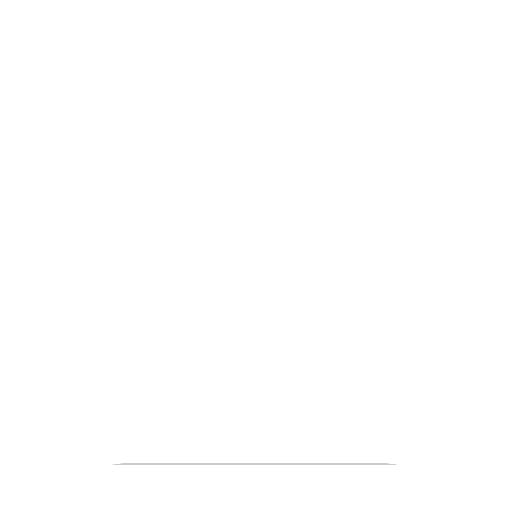
t = 0.00 s
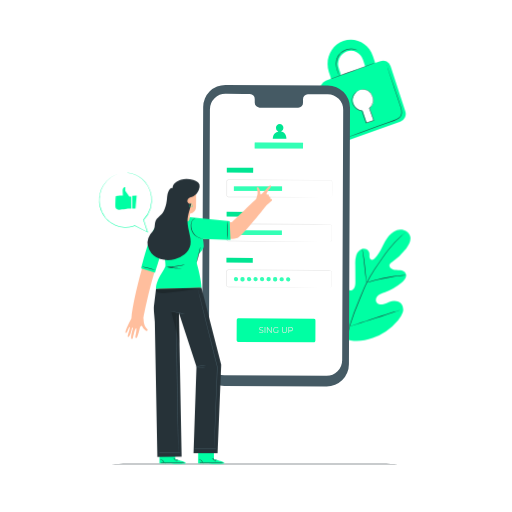
t = 1.00 s
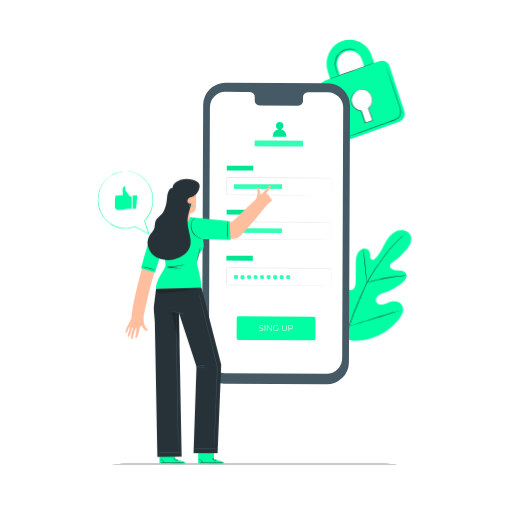
t = 1.30 s
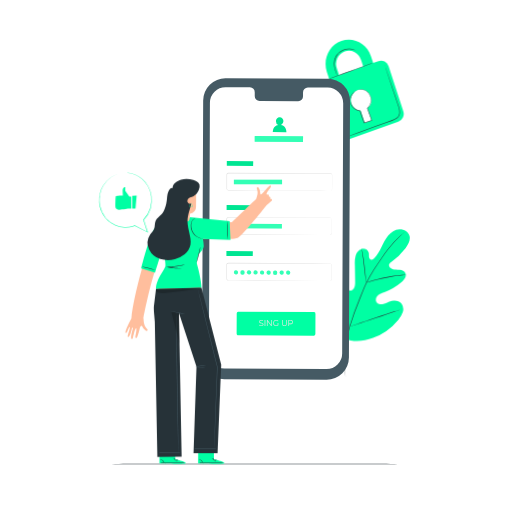
t = 1.98 s
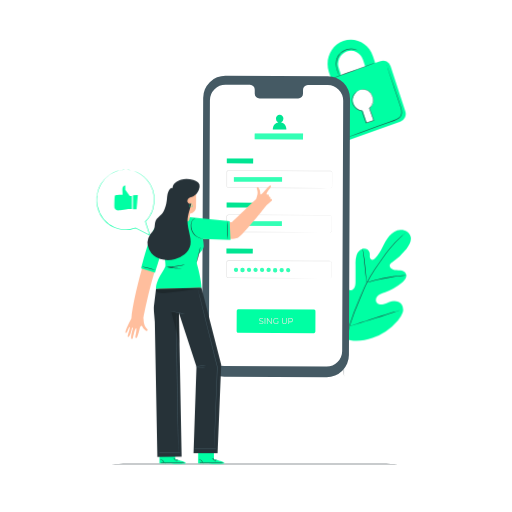
t = 2.65 s
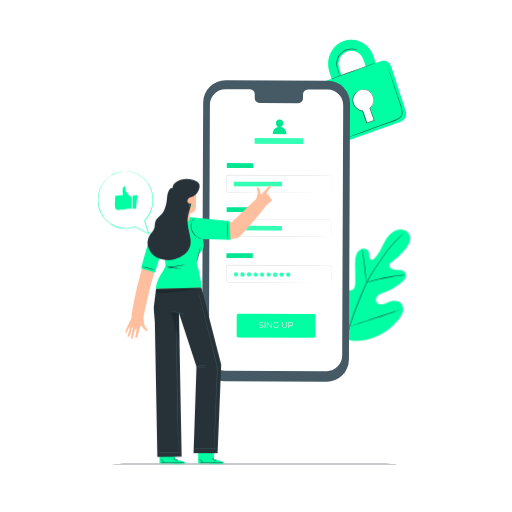
t = 3.33 s

The animated SVG that drew these frames (rendered in a browser with its animation timeline set to each time). Animation: 8 CSS @keyframes rules; one cycle of 4.00 s, repeats indefinitely.

<svg class="animated" id="freepik_stories-mobile-login" xmlns="http://www.w3.org/2000/svg" viewBox="0 0 500 500" version="1.1" xmlns:xlink="http://www.w3.org/1999/xlink" xmlns:svgjs="http://svgjs.com/svgjs"><style>svg#freepik_stories-mobile-login:not(.animated) .animable {opacity: 0;}svg#freepik_stories-mobile-login.animated #freepik--Plant--inject-41 {animation: 1s 1 forwards cubic-bezier(.36,-0.01,.5,1.38) slideUp,1.5s Infinite  linear wind;animation-delay: 0s,1s;}svg#freepik_stories-mobile-login.animated #freepik--Padlock--inject-41 {animation: 1s 1 forwards linear slideDown,3s Infinite  linear shake;animation-delay: 0s,1s;}svg#freepik_stories-mobile-login.animated #freepik--Device--inject-41 {animation: 1.0s 1 forwards ease-in fadeIn,3s Infinite  linear floating;animation-delay: 0s,1s;}svg#freepik_stories-mobile-login.animated #freepik--speech-bubble--inject-41 {animation: 1s 1 forwards cubic-bezier(.36,-0.01,.5,1.38) slideLeft,1.5s Infinite  linear heartbeat;animation-delay: 0s,1s;}svg#freepik_stories-mobile-login.animated #freepik--Character--inject-41 {animation: 1s 1 forwards cubic-bezier(.36,-0.01,.5,1.38) fadeIn;animation-delay: 0s;}            @keyframes slideUp {                0% {                    opacity: 0;                    transform: translateY(30px);                }                100% {                    opacity: 1;                    transform: inherit;                }            }                    @keyframes wind {                0% {                    transform: rotate( 0deg );                }                25% {                    transform: rotate( 1deg );                }                75% {                    transform: rotate( -1deg );                }            }                    @keyframes slideDown {                0% {                    opacity: 0;                    transform: translateY(-30px);                }                100% {                    opacity: 1;                    transform: translateY(0);                }            }                    @keyframes shake {                10%, 90% {                    transform: translate3d(-1px, 0, 0);                  }                  20%, 80% {                    transform: translate3d(2px, 0, 0);                  }                  30%, 50%, 70% {                    transform: translate3d(-4px, 0, 0);                  }                  40%, 60% {                    transform: translate3d(4px, 0, 0);                  }            }                    @keyframes fadeIn {                0% {                    opacity: 0;                }                100% {                    opacity: 1;                }            }                    @keyframes floating {                0% {                    opacity: 1;                    transform: translateY(0px);                }                50% {                    transform: translateY(-10px);                }                100% {                    opacity: 1;                    transform: translateY(0px);                }            }                    @keyframes slideLeft {                0% {                    opacity: 0;                    transform: translateX(-30px);                }                100% {                    opacity: 1;                    transform: translateX(0);                }            }                    @keyframes heartbeat {                0% {                    transform: scale(1);                }                10% {                    transform: scale(1.1);                }                30% {                    transform: scale(1);                }                40% {                    transform: scale(1);                }                50% {                    transform: scale(1.1);                }                60% {                    transform: scale(1);                }                100% {                    transform: scale(1);                }            }        </style><g id="freepik--Floor--inject-41" class="animable" style="transform-origin: 248.755px 453.13px;"><path d="M403.84,453.13c0,.14-69.44.26-155.07.26s-155.1-.12-155.1-.26,69.43-.26,155.1-.26S403.84,453,403.84,453.13Z" style="fill: rgb(38, 50, 56); transform-origin: 248.755px 453.13px;" id="ely8xcf7elzu" class="animable"></path></g><g id="freepik--Plant--inject-41" class="animable" style="transform-origin: 359.318px 295.667px;"><path d="M336.18,330.71c-15.45-10.79-18.95-30.82-18.34-48.83.1-3-.23-6.18,1.2-8.81s4.77-4.44,7.46-3.18c2.23,1.05,3.2,3.65,4.45,5.8a17.56,17.56,0,0,0,7.05,6.73c1.91,1,4.28,1.6,6.17.56,2.6-1.43,2.9-5,2.88-8q0-8.37-.1-16.72a27.83,27.83,0,0,1,.9-8.88c.93-2.84,3-5.47,5.83-6.27s6.36.85,7,3.77a28.8,28.8,0,0,1,.09,3.72c.08,1.25.66,2.62,1.83,3s2.39-.49,3.29-1.37c3.08-3,5.18-6.91,7.13-10.77s3.86-7.83,6.66-11.12,6.67-5.9,11-6.15,8.84,2.41,9.92,6.61-1.37,8.49-4,11.9a66.87,66.87,0,0,1-13.89,13.25,5.44,5.44,0,0,0-2.33,2.49c-.65,2,1.24,4,3.21,4.63,2.23.74,4.65.51,7,.79s4.85,1.3,5.74,3.5c1.22,3.06-1.34,6.26-3.85,8.36a57.38,57.38,0,0,1-16.92,9.77c-2.2.8-4.51,1.51-6.29,3.05s-2.84,4.23-1.77,6.34,3.82,2.78,6.13,2.35,4.36-1.67,6.56-2.5c4.11-1.55,9.41-1.27,12,2.28a9.46,9.46,0,0,1,1,8.37,21.83,21.83,0,0,1-4.53,7.39A57.63,57.63,0,0,1,364,330c-9.53,3.3-18.36,4.2-27.83.73" style="fill: rgb(0, 255, 163); transform-origin: 359.318px 278.557px;" id="el2cl5shhobz" class="animable"></path><path d="M396.2,226.66s-.09.1-.29.28l-.89.79c-.78.7-1.93,1.72-3.38,3.07a111.61,111.61,0,0,0-11.42,12.33c-2.23,2.77-4.54,5.91-7,9.32s-5,7.09-7.52,11a135.66,135.66,0,0,0-7.37,12.78c-1.16,2.29-2.18,4.68-3.23,7.12L352,290.8a274.85,274.85,0,0,0-10.66,28.77,134,134,0,0,0-5,24.53,97.54,97.54,0,0,0-.28,16.89c.16,2,.31,3.53.45,4.57.06.5.1.9.14,1.19l0,.41a2.09,2.09,0,0,1-.09-.4c-.05-.29-.11-.68-.19-1.18-.18-1-.37-2.58-.55-4.58a92.93,92.93,0,0,1,.1-16.94,131.81,131.81,0,0,1,4.89-24.64,268.42,268.42,0,0,1,10.63-28.84l3.18-7.42c1.05-2.43,2.08-4.84,3.25-7.14a133.92,133.92,0,0,1,7.43-12.81c2.56-4,5.14-7.62,7.57-11s4.78-6.54,7-9.3a106.31,106.31,0,0,1,11.57-12.24c1.48-1.33,2.66-2.33,3.46-3l.93-.75A2.18,2.18,0,0,1,396.2,226.66Z" style="fill: rgb(38, 50, 56); transform-origin: 365.841px 296.91px;" id="elqqh05932o7a" class="animable"></path><path d="M358,276a6.19,6.19,0,0,1-.29-1.27c-.16-.83-.34-2-.55-3.52-.43-3-.87-7.11-1.34-11.66s-1-8.67-1.44-11.64c-.23-1.48-.43-2.67-.57-3.5a5.4,5.4,0,0,1-.17-1.3,5.53,5.53,0,0,1,.37,1.25c.22.82.47,2,.75,3.49.57,3,1.13,7.08,1.6,11.64s.87,8.56,1.18,11.67c.15,1.4.28,2.59.38,3.54A5.54,5.54,0,0,1,358,276Z" style="fill: rgb(38, 50, 56); transform-origin: 355.824px 259.555px;" id="elrtxafbkledk" class="animable"></path><path d="M396.48,268.82A8,8,0,0,1,395,269c-1,.09-2.42.21-4.18.41-3.52.38-8.36,1.08-13.67,2.08s-10.08,2.13-13.51,3c-1.71.44-3.09.84-4,1.11a7.3,7.3,0,0,1-1.5.36,8.71,8.71,0,0,1,1.44-.57c.94-.33,2.3-.79,4-1.28,3.41-1,8.18-2.19,13.51-3.21A136.16,136.16,0,0,1,390.74,269c1.77-.15,3.2-.21,4.2-.23A7.69,7.69,0,0,1,396.48,268.82Z" style="fill: rgb(38, 50, 56); transform-origin: 377.31px 272.356px;" id="elrdyvka0l4p" class="animable"></path><path d="M341.3,318.72a2.08,2.08,0,0,1-.26-.47l-.66-1.39c-.57-1.21-1.34-3-2.26-5.19-1.86-4.4-4.23-10.56-6.75-17.4s-4.84-13-6.6-17.45c-.86-2.16-1.57-3.93-2.1-5.25l-.56-1.43a1.93,1.93,0,0,1-.16-.52,2.08,2.08,0,0,1,.26.47l.66,1.39c.56,1.21,1.34,3,2.26,5.19,1.86,4.4,4.23,10.56,6.75,17.4s4.84,13,6.6,17.45c.86,2.16,1.57,3.93,2.09,5.25.23.57.42,1,.57,1.43A1.93,1.93,0,0,1,341.3,318.72Z" style="fill: rgb(38, 50, 56); transform-origin: 331.625px 294.17px;" id="elk9hy1omqdpf" class="animable"></path><path d="M392.38,302.25a2.12,2.12,0,0,1-.51.21l-1.48.5-5.47,1.77c-4.62,1.5-11,3.64-18,6s-13.41,4.46-18.06,5.86c-2.32.71-4.21,1.25-5.52,1.61l-1.51.39a2.59,2.59,0,0,1-.54.11,2.12,2.12,0,0,1,.51-.21l1.48-.5,5.47-1.77c4.62-1.5,11-3.64,18-6s13.4-4.46,18.05-5.86c2.33-.71,4.21-1.25,5.53-1.61l1.51-.39A2.59,2.59,0,0,1,392.38,302.25Z" style="fill: rgb(38, 50, 56); transform-origin: 366.835px 310.475px;" id="elrbcjp9dkx4" class="animable"></path></g><g id="freepik--Padlock--inject-41" class="animable" style="transform-origin: 354.572px 88.5349px;"><path d="M371.54,59.68l-5.15,1.84-2.21-6.73c-4.06-12.41-17-19-28.89-14.81s-18.22,17.8-14.16,30.21l2.21,6.73-5.17,1.85a8.22,8.22,0,0,0-4.82,10.28l14.33,43.79a7.73,7.73,0,0,0,9.86,5.11l53.37-19.09a8.26,8.26,0,0,0,4.87-10.38L381.44,64.69A7.71,7.71,0,0,0,371.54,59.68Zm-40.68,7a13.19,13.19,0,0,1,7.76-16.55,12.36,12.36,0,0,1,15.83,8.11l2.2,6.73-23.59,8.44Zm30,38.86,3.66,11.18a.91.91,0,0,1-.57,1.12l-5.13,1.83a.82.82,0,0,1-1-.54L354.13,108a10,10,0,0,1-9-7,10.51,10.51,0,0,1,6.19-13.18,9.85,9.85,0,0,1,12.61,6.46A10.68,10.68,0,0,1,360.87,105.57Z" style="fill: rgb(0, 255, 163); transform-origin: 354.572px 88.5349px;" id="el2qs01cqweqo" class="animable"></path><path d="M366.16,61.4c0,.14-9.55,3.73-21.43,8S323.16,77.1,323.11,77s9.55-3.72,21.44-8S366.11,61.27,366.16,61.4Z" style="fill: rgb(38, 50, 56); transform-origin: 344.635px 69.1993px;" id="elbd8zwvpbwvq" class="animable"></path><path d="M377.5,63.24a1.75,1.75,0,0,1,.11.27c.08.2.17.46.29.78.26.73.62,1.74,1.07,3l3.84,11.18c1.6,4.74,3.51,10.36,5.63,16.6,1,3.13,2.18,6.39,3.28,9.82a15,15,0,0,1,.75,5.49,7.37,7.37,0,0,1-.81,2.77,7.64,7.64,0,0,1-1.89,2.23,18,18,0,0,1-5.08,2.59l-5.15,1.85-9.75,3.49-16.51,5.88-11.15,3.92-3,1-.8.26a.85.85,0,0,1-.27.07s.08,0,.25-.12l.78-.31,3-1.13,11.09-4.08,16.48-6,9.73-3.52,5.15-1.86a17.13,17.13,0,0,0,4.93-2.51,7.11,7.11,0,0,0,1.76-2.07,6.58,6.58,0,0,0,.75-2.57,14.39,14.39,0,0,0-.72-5.29c-1.08-3.4-2.22-6.69-3.25-9.82-2.08-6.25-4-11.89-5.52-16.63s-2.8-8.55-3.68-11.23c-.42-1.31-.74-2.33-1-3.07l-.24-.8A.93.93,0,0,1,377.5,63.24Z" style="fill: rgb(38, 50, 56); transform-origin: 365.274px 98.84px;" id="elta78gxzkzf" class="animable"></path><path d="M349.34,49.45s-.53-.26-1.51-.66a13.32,13.32,0,0,0-4.37-.88A15,15,0,0,0,337,49.13a14.4,14.4,0,0,0-6.11,5.11,13.52,13.52,0,0,0-2.35,7.59,23.39,23.39,0,0,0,1,6.55c.52,1.82,1.06,3.27,1.42,4.28a11.17,11.17,0,0,1,.52,1.58,8.78,8.78,0,0,1-.71-1.51c-.41-1-1-2.42-1.58-4.25a22.74,22.74,0,0,1-1.15-6.65,13.71,13.71,0,0,1,2.4-7.88,14.63,14.63,0,0,1,6.35-5.26,14.88,14.88,0,0,1,6.65-1.14,12.59,12.59,0,0,1,4.43,1.05,8.26,8.26,0,0,1,1.08.6A1.49,1.49,0,0,1,349.34,49.45Z" style="fill: rgb(38, 50, 56); transform-origin: 338.69px 60.8821px;" id="el2hob702pwmw" class="animable"></path><path d="M349.8,88.58a3.45,3.45,0,0,1,.5-.25,9.93,9.93,0,0,1,1.55-.55,11.09,11.09,0,0,1,2.59-.44,8.78,8.78,0,0,1,3.51.53c2.56.9,4.91,3.51,6.07,7a10.08,10.08,0,0,1,0,5.74A13,13,0,0,1,360.8,106l.06-.27c1.33,3.65,2.78,7.61,4.28,11.74l.09.25-.25.09-2.29.76-5,1.67-.25.08-.08-.25c-1.37-4.14-2.87-8-4-11.79l.22.17a10,10,0,0,1-5.36-2.11,12.1,12.1,0,0,1-3.35-4,9.14,9.14,0,0,1-1.06-4.5,10.86,10.86,0,0,1,4.19-8.26,6.36,6.36,0,0,1,1.73-1,19.27,19.27,0,0,0-1.64,1.09A10.63,10.63,0,0,0,345,94.06a9.46,9.46,0,0,0,.31,8.07,11.74,11.74,0,0,0,3.27,3.84,9.52,9.52,0,0,0,5.11,2l.17,0,.05.15c1.1,3.72,2.61,7.61,4,11.77l-.33-.16,5-1.67,2.28-.77-.16.34c-1.49-4.13-2.93-8.1-4.25-11.75l0-.15.12-.12a12.74,12.74,0,0,0,3.16-5.17,9.67,9.67,0,0,0,0-5.49c-1.09-3.36-3.34-5.91-5.78-6.81a8.59,8.59,0,0,0-3.39-.57,11.46,11.46,0,0,0-2.56.35C350.51,88.29,349.81,88.63,349.8,88.58Z" style="fill: rgb(38, 50, 56); transform-origin: 354.519px 103.824px;" id="el7wv7skevlpk" class="animable"></path></g><g id="freepik--Device--inject-41" class="animable" style="transform-origin: 269.58px 230.125px;"><path d="M318.89,377.32,219,376.86A21.77,21.77,0,0,1,197.35,355l1.06-250.41a21.75,21.75,0,0,1,21.86-21.66l99.88.46a21.77,21.77,0,0,1,21.66,21.85l-1.06,250.4A21.77,21.77,0,0,1,318.89,377.32Z" style="fill: rgb(69, 90, 100); transform-origin: 269.58px 230.125px;" id="elriiw27cmmw" class="animable"></path><path d="M320,92,300.64,92a4.81,4.81,0,0,0-4.72,4.9l0,3.51a4.8,4.8,0,0,1-4.72,4.89l-37.74-.17a4.82,4.82,0,0,1-4.69-4.94l0-3.51a4.82,4.82,0,0,0-4.68-4.94l-6.81,0-16.95-.08A15.24,15.24,0,0,0,205,106.75l-1,244.42a15.23,15.23,0,0,0,15.16,15.3l99.68.46a15.24,15.24,0,0,0,15.31-15.17l1-244.42A15.25,15.25,0,0,0,320,92Z" style="fill: rgb(255, 255, 255); transform-origin: 269.575px 229.295px;" id="elc2dc2fms0o6" class="animable"></path><path d="M306.59,334.32,232.47,334c-.77,0-1.39-.84-1.38-1.86l.08-19.39c0-1,.63-1.86,1.4-1.86l74.12.34a1.68,1.68,0,0,1,1.38,1.87L308,332.47C308,333.5,307.36,334.33,306.59,334.32Z" style="fill: rgb(0, 255, 163); transform-origin: 269.587px 322.605px;" id="el7y3vqy5savq" class="animable"></path><text transform="matrix(0.96, 0, 0, 1, 252.59, 324.95)" style="font-size:8.298959732055664px;fill:#e8e8e3;font-family:Montserrat-Regular, Montserrat">SING UP</text><g id="ely6odn0sasem"><rect x="221.51" y="163.81" width="25.72" height="4.72" style="fill: rgb(0, 255, 163); transform-origin: 234.37px 166.17px; transform: rotate(0.26deg);" class="animable"></rect></g><g id="eli1wi8ob07vi"><rect x="221.51" y="163.81" width="25.72" height="4.72" style="opacity: 0.1; transform-origin: 234.37px 166.17px; transform: rotate(0.26deg);" class="animable"></rect></g><path d="M322.65,192.83a2.3,2.3,0,0,0,.59-.14,1.58,1.58,0,0,0,1-1.35c0-1.59,0-3.91,0-6.89,0-1.49,0-3.16,0-5,0-.45,0-.92,0-1.39a1.94,1.94,0,0,0-.28-1.31,1.5,1.5,0,0,0-1.19-.61h-1.56l-14.45,0-83.64-.31a1.33,1.33,0,0,0-1.1.55,1.91,1.91,0,0,0-.26,1.31c0,1,0,2,0,3q0,3,0,6c0,1,0,2,0,3a7.89,7.89,0,0,0,0,1.4,1.35,1.35,0,0,0,.78.9,1.56,1.56,0,0,0,.62.11h5.09l22.21.12,37.6.23,25.35.2,6.89.08,1.79,0c.41,0,.61,0,.61,0l-.61,0-1.79,0h-6.89l-25.35,0-37.6-.12-22.21-.09h-5.09a2,2,0,0,1-.82-.14,1.88,1.88,0,0,1-1.08-1.25,2.83,2.83,0,0,1-.06-.8v-.74c0-1,0-2,0-3q0-3,0-6c0-1,0-2,0-3a5.6,5.6,0,0,1,0-.8,1.7,1.7,0,0,1,.33-.81,1.84,1.84,0,0,1,1.52-.77l83.64.46,14.45.1,1.56,0a1.71,1.71,0,0,1,1.4.73,2.13,2.13,0,0,1,.32,1.47c0,.47,0,.94,0,1.39,0,1.82,0,3.49,0,5,0,3-.07,5.3-.09,6.9a1.62,1.62,0,0,1-1.05,1.39A1.2,1.2,0,0,1,322.65,192.83Z" style="fill: rgb(224, 224, 224); transform-origin: 272.814px 184.02px;" id="elf6stp5i6clh" class="animable"></path><g id="el9o0yup464m"><rect x="228.41" y="182.01" width="47.04" height="4.41" style="fill: rgb(0, 255, 163); transform-origin: 251.93px 184.215px; transform: rotate(0deg);" class="animable"></rect></g><g id="eljog8ag7ptar"><rect x="228.41" y="182.01" width="47.04" height="4.41" style="fill: rgb(255, 255, 255); opacity: 0.2; transform-origin: 251.93px 184.215px; transform: rotate(0deg);" class="animable"></rect></g><g id="elgtwi7k4corh"><rect x="221.33" y="206.87" width="25.72" height="4.72" style="fill: rgb(0, 255, 163); transform-origin: 234.19px 209.23px; transform: rotate(0.26deg);" class="animable"></rect></g><g id="elrocn8lwqhne"><rect x="221.33" y="206.87" width="25.72" height="4.72" style="opacity: 0.1; transform-origin: 234.19px 209.23px; transform: rotate(0.26deg);" class="animable"></rect></g><path d="M322,235.89a5.17,5.17,0,0,0,.6-.11,2.05,2.05,0,0,0,1.26-1.14,2.8,2.8,0,0,0,.18-1.27c0-.48,0-1,0-1.58,0-1.16,0-2.48,0-4v-6.35a2.15,2.15,0,0,0-.29-1.32,1.94,1.94,0,0,0-1.09-.85,6.13,6.13,0,0,0-1.51-.08l-14.39,0-83.35-.31a1.85,1.85,0,0,0-1.83,1.61c0,.95,0,2,0,3q0,3,0,6c0,1,0,2,0,3a5.74,5.74,0,0,0,.06,1.4,1.9,1.9,0,0,0,.73,1,2.08,2.08,0,0,0,1.24.32H225l2.89,0,22.13.11,37.47.23,25.26.2,6.87.08,1.79,0,.6,0-.6,0-1.79,0-6.87,0-25.26,0L250,235.79l-22.13-.08h-4.35a2.51,2.51,0,0,1-1.53-.41,2.4,2.4,0,0,1-.94-1.31,6.3,6.3,0,0,1-.08-1.54c0-1,0-2,0-3q0-3,0-6c0-1,0-2,0-3a2.37,2.37,0,0,1,2.35-2.07l83.35.46,14.39.11a6.19,6.19,0,0,1,1.6.11,2.21,2.21,0,0,1,1.23,1,2.41,2.41,0,0,1,.32,1.46c0,.47,0,.93,0,1.39,0,1.81,0,3.47,0,5s0,2.82,0,4c0,.57,0,1.1,0,1.59a2.79,2.79,0,0,1-.21,1.31,2.12,2.12,0,0,1-1.35,1.14A1.88,1.88,0,0,1,322,235.89Z" style="fill: rgb(224, 224, 224); transform-origin: 272.588px 227.168px;" id="elrqf5igexb6r" class="animable"></path><g id="el0rhkzfi9thpr"><rect x="221.14" y="251.79" width="25.72" height="4.72" style="fill: rgb(0, 255, 163); transform-origin: 234px 254.15px; transform: rotate(0.26deg);" class="animable"></rect></g><g id="elrj7sai67e6"><rect x="221.14" y="251.79" width="25.72" height="4.72" style="opacity: 0.1; transform-origin: 234px 254.15px; transform: rotate(0.26deg);" class="animable"></rect></g><path d="M321.8,280.8a4.78,4.78,0,0,0,.6-.11,2.06,2.06,0,0,0,1.26-1.13,2.82,2.82,0,0,0,.18-1.27c0-.49,0-1,0-1.59,0-1.15,0-2.48,0-4v-6.35a2.15,2.15,0,0,0-.29-1.32,2,2,0,0,0-1.09-.84,6.11,6.11,0,0,0-1.51-.09l-14.39,0-83.35-.31a1.85,1.85,0,0,0-1.83,1.61c0,1,0,2,0,3,0,2,0,4,0,6,0,1,0,2,0,3a5.66,5.66,0,0,0,.06,1.39,1.83,1.83,0,0,0,.73,1,2,2,0,0,0,1.24.32h4.35l22.13.12,37.47.23,25.26.2,6.87.08,1.79,0c.4,0,.6,0,.6,0s-.2,0-.6,0l-1.79,0-6.87,0-25.26,0-37.47-.11-22.13-.09h-4.35a2.45,2.45,0,0,1-1.53-.41,2.4,2.4,0,0,1-.94-1.31,6.3,6.3,0,0,1-.08-1.54c0-1,0-2,0-3q0-3,0-6c0-1,0-2,0-3.05a2.36,2.36,0,0,1,2.34-2.07l83.35.46,14.39.11a6.19,6.19,0,0,1,1.6.11,2.21,2.21,0,0,1,1.23,1,2.41,2.41,0,0,1,.32,1.46c0,.47,0,.94,0,1.39,0,1.81,0,3.47,0,5s0,2.82,0,4c0,.57,0,1.1,0,1.59a2.74,2.74,0,0,1-.21,1.31,2.12,2.12,0,0,1-1.35,1.14A1.58,1.58,0,0,1,321.8,280.8Z" style="fill: rgb(224, 224, 224); transform-origin: 272.473px 271.988px;" id="el3nm5k6d0is4" class="animable"></path><g id="el0r53ujqlgtom"><rect x="228.23" y="225.07" width="47.04" height="4.41" style="fill: rgb(0, 255, 163); transform-origin: 251.75px 227.275px; transform: rotate(0.26deg);" class="animable"></rect></g><g id="elv44mvimpv1k"><rect x="228.23" y="225.07" width="47.04" height="4.41" style="fill: rgb(255, 255, 255); opacity: 0.2; transform-origin: 251.75px 227.275px; transform: rotate(0.26deg);" class="animable"></rect></g><path d="M232.51,272.64a2.06,2.06,0,1,1-2-2.21A2.12,2.12,0,0,1,232.51,272.64Z" style="fill: rgb(0, 255, 163); transform-origin: 230.454px 272.489px;" id="elwqdtbcegx5k" class="animable"></path><path d="M238.88,272.67a2.06,2.06,0,1,1-4.11,0,2.06,2.06,0,1,1,4.11,0Z" style="fill: rgb(0, 255, 163); transform-origin: 236.825px 272.67px;" id="el9ab2yl10uda" class="animable"></path><path d="M245.26,272.7a2.06,2.06,0,1,1-2-2.21A2.13,2.13,0,0,1,245.26,272.7Z" style="fill: rgb(0, 255, 163); transform-origin: 243.204px 272.549px;" id="elebohqvbxvx6" class="animable"></path><path d="M251.63,272.73a2.06,2.06,0,1,1-2-2.21A2.13,2.13,0,0,1,251.63,272.73Z" style="fill: rgb(0, 255, 163); transform-origin: 249.574px 272.579px;" id="el028v44729o4d" class="animable"></path><path d="M258,272.75a2.06,2.06,0,1,1-2-2.2A2.13,2.13,0,0,1,258,272.75Z" style="fill: rgb(0, 255, 163); transform-origin: 255.943px 272.609px;" id="el6ilfdggyums" class="animable"></path><path d="M264.38,272.78a2.06,2.06,0,1,1-2.05-2.2A2.13,2.13,0,0,1,264.38,272.78Z" style="fill: rgb(0, 255, 163); transform-origin: 262.323px 272.64px;" id="elqcn6ryjyeqb" class="animable"></path><path d="M270.75,272.81a2.06,2.06,0,1,1-4.11,0,2.06,2.06,0,1,1,4.11,0Z" style="fill: rgb(0, 255, 163); transform-origin: 268.695px 272.81px;" id="elk29mzb5t79" class="animable"></path><path d="M277.12,272.84a2.06,2.06,0,1,1-2.05-2.2A2.13,2.13,0,0,1,277.12,272.84Z" style="fill: rgb(0, 255, 163); transform-origin: 275.063px 272.7px;" id="elebepulx7dl8" class="animable"></path><path d="M283.49,272.87a2.06,2.06,0,1,1-2-2.2A2.13,2.13,0,0,1,283.49,272.87Z" style="fill: rgb(0, 255, 163); transform-origin: 281.433px 272.729px;" id="ellkx2bzg3es" class="animable"></path><g id="elc2pykr7r34t"><g style="opacity: 0.2; transform-origin: 255.943px 272.721px;" class="animable"><path d="M232.51,272.64a2.06,2.06,0,1,1-2-2.21A2.12,2.12,0,0,1,232.51,272.64Z" style="fill: rgb(255, 255, 255); transform-origin: 230.454px 272.489px;" id="elq0fcf3iubdr" class="animable"></path><path d="M238.88,272.67a2.06,2.06,0,1,1-4.11,0,2.06,2.06,0,1,1,4.11,0Z" style="fill: rgb(255, 255, 255); transform-origin: 236.825px 272.67px;" id="elcf7teheg4" class="animable"></path><path d="M245.26,272.7a2.06,2.06,0,1,1-2-2.21A2.13,2.13,0,0,1,245.26,272.7Z" style="fill: rgb(255, 255, 255); transform-origin: 243.204px 272.549px;" id="elti8dj8gwi6" class="animable"></path><path d="M251.63,272.73a2.06,2.06,0,1,1-2-2.21A2.13,2.13,0,0,1,251.63,272.73Z" style="fill: rgb(255, 255, 255); transform-origin: 249.574px 272.579px;" id="elsdvir69yqnf" class="animable"></path><path d="M258,272.75a2.06,2.06,0,1,1-2-2.2A2.13,2.13,0,0,1,258,272.75Z" style="fill: rgb(255, 255, 255); transform-origin: 255.943px 272.609px;" id="eldfa2ogxdkoo" class="animable"></path><path d="M264.38,272.78a2.06,2.06,0,1,1-2.05-2.2A2.13,2.13,0,0,1,264.38,272.78Z" style="fill: rgb(255, 255, 255); transform-origin: 262.323px 272.64px;" id="elq2aeres4oj" class="animable"></path><path d="M270.75,272.81a2.06,2.06,0,1,1-4.11,0,2.06,2.06,0,1,1,4.11,0Z" style="fill: rgb(255, 255, 255); transform-origin: 268.695px 272.81px;" id="elb6zje1z3kqb" class="animable"></path><path d="M277.12,272.84a2.06,2.06,0,1,1-2.05-2.2A2.13,2.13,0,0,1,277.12,272.84Z" style="fill: rgb(255, 255, 255); transform-origin: 275.063px 272.7px;" id="elbv5xbq4x49f" class="animable"></path><path d="M283.49,272.87a2.06,2.06,0,1,1-2-2.2A2.13,2.13,0,0,1,283.49,272.87Z" style="fill: rgb(255, 255, 255); transform-origin: 281.433px 272.729px;" id="elyy4sfcs7q1" class="animable"></path></g></g><path d="M274.44,128.51a3.87,3.87,0,0,0,2.31-3.59,3.64,3.64,0,1,0-7.27,0,3.88,3.88,0,0,0,2.32,3.63c-5.6.84-5.35,6.92-5.35,6.92l13.24.06S280,129.34,274.44,128.51Z" style="fill: rgb(0, 255, 163); transform-origin: 273.071px 128.31px;" id="elzy64e1o209m" class="animable"></path><g id="elpl5wtxrf36"><path d="M274.44,128.51a3.87,3.87,0,0,0,2.31-3.59,3.64,3.64,0,1,0-7.27,0,3.88,3.88,0,0,0,2.32,3.63c-5.6.84-5.35,6.92-5.35,6.92l13.24.06S280,129.34,274.44,128.51Z" style="opacity: 0.1; transform-origin: 273.071px 128.31px;" class="animable"></path></g><g id="el2uvrnqwuvvz"><rect x="248.74" y="139.37" width="47.19" height="5.64" style="fill: rgb(0, 255, 163); transform-origin: 272.335px 142.19px; transform: rotate(0.26deg);" class="animable"></rect></g><g id="elwxt3l71nv1"><rect x="248.74" y="139.37" width="47.19" height="5.64" style="fill: rgb(255, 255, 255); opacity: 0.2; transform-origin: 272.335px 142.19px; transform: rotate(0.26deg);" class="animable"></rect></g></g><g id="freepik--speech-bubble--inject-41" class="animable" style="transform-origin: 122.529px 197.96px;"><path d="M122.47,168.68l-.47,0-1.36.1a15.43,15.43,0,0,0-2.19.29,13.53,13.53,0,0,0-1.39.27l-1.55.43a25.47,25.47,0,0,0-7.37,3.65,25.94,25.94,0,0,0-7.26,8.08,27.08,27.08,0,0,0-2.54,5.81,27.94,27.94,0,0,0-1.11,6.78,27.48,27.48,0,0,0,.06,3.62c0,.61.17,1.22.25,1.84a11.82,11.82,0,0,0,.35,1.85,26.39,26.39,0,0,0,15,18.33,23.76,23.76,0,0,0,8.59,1.93,23.19,23.19,0,0,0,9-1.29l.88-.33.12,0,.1.06,12.61,6.4-.37.32c-1.35-4.18-2.65-8.23-3.91-12.12l0-.15.11-.11a27,27,0,0,0,6.62-11,27.7,27.7,0,0,0,1-11.72,27.38,27.38,0,0,0-3.31-9.94,27,27,0,0,0-5.7-7,27.85,27.85,0,0,0-6.19-3.94,26.94,26.94,0,0,0-5.24-1.65l-2-.33-1.45-.11-.88-.06-.3,0a1.36,1.36,0,0,1,.3,0l.89,0,1.45.06,2,.29a26.5,26.5,0,0,1,5.31,1.59,27.79,27.79,0,0,1,6.3,3.93,27.07,27.07,0,0,1,5.82,7,27.45,27.45,0,0,1,3.41,10.07,28,28,0,0,1-.93,11.92,27.36,27.36,0,0,1-6.72,11.23l.06-.26c1.26,3.89,2.57,7.94,3.93,12.11l.19.61-.57-.29-12.61-6.39h.22l-.9.33a23.86,23.86,0,0,1-9.17,1.32,24.3,24.3,0,0,1-8.77-2A26.31,26.31,0,0,1,100.25,209a26.7,26.7,0,0,1-2.83-7.4,15.32,15.32,0,0,1-.35-1.89c-.08-.63-.21-1.25-.24-1.87a29.55,29.55,0,0,1,1.11-10.56,26.89,26.89,0,0,1,2.61-5.88,26.17,26.17,0,0,1,7.41-8.13,25.28,25.28,0,0,1,7.49-3.62l1.57-.4a13.89,13.89,0,0,1,1.4-.25,14.85,14.85,0,0,1,2.21-.24l1.37-.05A3.36,3.36,0,0,1,122.47,168.68Z" style="fill: rgb(0, 255, 163); transform-origin: 122.529px 197.96px;" id="elbcn6gnylx5" class="animable"></path><path d="M128.17,192h-1.85l-4-5.62v-3.69s-2.86-.18-2.52,4.65,0,3.6,0,3.6-6.07,0-6.57.55-.53,6.41-.6,9.68a3.54,3.54,0,0,0,2.51,3.56,2.48,2.48,0,0,0,.65.09c1.52,0,9.25-1.23,9.25-1.23h3.19Z" style="fill: rgb(0, 255, 163); transform-origin: 120.428px 193.755px;" id="eluqh3fvaab0s" class="animable"></path><polygon points="133.46 191.01 132.32 203.65 129.16 203.65 129.16 191.27 133.46 191.01" style="fill: rgb(0, 255, 163); transform-origin: 131.31px 197.33px;" id="elxpvsg3a3zh" class="animable"></polygon></g><g id="freepik--Character--inject-41" class="animable" style="transform-origin: 194.06px 313.817px;"><path d="M171.15,448.34v-8.55l-15.33-.11-.13,12.93.95.07c4.23.27,21.52.67,24.36-.21C184.16,451.49,171.15,448.34,171.15,448.34Z" style="fill: rgb(0, 255, 163); transform-origin: 168.592px 446.345px;" id="elchilr96nkqq" class="animable"></path><path d="M181.36,451.67c0,.14-5.74.26-12.81.26s-12.81-.12-12.81-.26,5.74-.26,12.81-.26S181.36,451.53,181.36,451.67Z" style="fill: rgb(38, 50, 56); transform-origin: 168.55px 451.67px;" id="ell5cox04528h" class="animable"></path><path d="M171.42,450.09c-.13-.07,0-.52.31-1s.73-.68.83-.58-.11.48-.41.89S171.55,450.16,171.42,450.09Z" style="fill: rgb(38, 50, 56); transform-origin: 171.978px 449.292px;" id="elj244dbqxole" class="animable"></path><path d="M172.4,450.65c-.14,0-.07-.56.23-1.09s.7-.85.81-.77-.07.53-.35,1S172.53,450.7,172.4,450.65Z" style="fill: rgb(38, 50, 56); transform-origin: 172.902px 449.716px;" id="elqgybp0p3gc9" class="animable"></path><path d="M160.36,451.63c-.06,0-.29-.18-.62-.56a9.91,9.91,0,0,0-1.34-1.34,3.53,3.53,0,0,0-1.66-.73c-.47-.06-.77,0-.8-.06s.26-.27.81-.31a3.09,3.09,0,0,1,2,.68,5.64,5.64,0,0,1,1.32,1.55C160.3,451.3,160.42,451.59,160.36,451.63Z" style="fill: rgb(38, 50, 56); transform-origin: 158.157px 450.13px;" id="elwjlgj00wlz8" class="animable"></path><path d="M171.47,448.48c.07.12-.19.42-.63.58s-.83.1-.85,0,.29-.31.67-.45S171.39,448.36,171.47,448.48Z" style="fill: rgb(38, 50, 56); transform-origin: 170.735px 448.794px;" id="elkgzifkevsi" class="animable"></path><path d="M171.23,447.65c0,.15-.4.27-.92.28s-.93-.11-.92-.25.42-.27.92-.28S171.21,447.51,171.23,447.65Z" style="fill: rgb(38, 50, 56); transform-origin: 170.31px 447.665px;" id="el51r9cgmjk0e" class="animable"></path><path d="M208.9,448.34v-8.55l-15.33-.11-.13,12.8.95.07c4.23.27,21.53.8,24.36-.08C221.91,451.49,208.9,448.34,208.9,448.34Z" style="fill: rgb(0, 255, 163); transform-origin: 206.342px 446.318px;" id="elrfyn7yn4c2e" class="animable"></path><path d="M219.11,451.69c0,.14-5.73.26-12.81.26s-12.8-.12-12.8-.26,5.73-.26,12.8-.26S219.11,451.55,219.11,451.69Z" style="fill: rgb(38, 50, 56); transform-origin: 206.305px 451.69px;" id="elkw0hxicwy" class="animable"></path><path d="M209.17,450.09c-.12-.07,0-.52.31-1s.73-.68.83-.58-.11.48-.41.89S209.3,450.16,209.17,450.09Z" style="fill: rgb(38, 50, 56); transform-origin: 209.73px 449.292px;" id="eln2osty968l" class="animable"></path><path d="M210.15,450.65c-.13,0-.07-.56.24-1.09s.7-.85.81-.77-.08.53-.36,1S210.29,450.7,210.15,450.65Z" style="fill: rgb(38, 50, 56); transform-origin: 210.659px 449.716px;" id="elxq0sceqzg0d" class="animable"></path><path d="M198.11,451.63c-.06,0-.28-.18-.62-.56a9.91,9.91,0,0,0-1.34-1.34,3.53,3.53,0,0,0-1.66-.73c-.46-.06-.77,0-.8-.06s.26-.27.81-.31a3.09,3.09,0,0,1,2,.68,5.47,5.47,0,0,1,1.32,1.55C198.05,451.3,198.17,451.59,198.11,451.63Z" style="fill: rgb(38, 50, 56); transform-origin: 195.907px 450.13px;" id="elqst12r6m2j" class="animable"></path><path d="M209.22,448.48c.07.12-.19.42-.63.58s-.83.1-.85,0,.29-.31.67-.45S209.14,448.36,209.22,448.48Z" style="fill: rgb(38, 50, 56); transform-origin: 208.485px 448.794px;" id="el10stgjogv85" class="animable"></path><path d="M209,447.65c0,.15-.4.27-.92.28s-.92-.11-.91-.25.41-.27.91-.28S209,447.51,209,447.65Z" style="fill: rgb(38, 50, 56); transform-origin: 208.085px 447.665px;" id="elax806b6eogr" class="animable"></path><path d="M265.38,194.44c-.4-.41-1.39-.21-1.39-.21a5.12,5.12,0,0,0,0-1.74c-.18-.56-1.44-.45-1.44-.45a5.81,5.81,0,0,1,0-1.42.51.51,0,0,0-.29-.51,4.62,4.62,0,0,0-1.88-.34c-.77-.55,2.35-4.92,3.51-6.32s.95-2.49-.08-2.49c-.71,0-4.35,4.2-5.47,5.61s-4.09,5.33-4.19,2.2-1.36-5.49-2.15-5.89-1.63.54-1.2,1.41a11.19,11.19,0,0,1,.7,3.08,7.36,7.36,0,0,1-.11,2.52,30.22,30.22,0,0,1-1.35,4.52l-.08,0s-21.82,20.93-23.4,22.42c-1.41,1.34-29.77-1.59-35.46-2.19a38.09,38.09,0,0,0-5.84-.4c-2.47.11-2.91.46-5.37.49a121.62,121.62,0,0,0-18.54,1.63,15.37,15.37,0,0,0-12.06,10.46c-5.73,17.9-18.71,60.27-21,84.07a101,101,0,0,0-4.68,9.67c-1.61,4.38-1.22,4.53-.68,4.63,1.46.27,3.12-7.59,3.74-5.69s-3.15,9.37-1.62,9.59c2,.28,3.59-8,3.78-8.66s1.18-.45,1,.17c-.29.88-3.1,10.21-1.14,10.51,1.08.16,1.2-1.81,1.2-1.81s2-8.93,2.91-8.75-.06,5.45-.52,7.21.18,2.65,1.12,2.22c.64-.3,2.17-5.65,2.59-7.39s1.47-6.56,2.88-3.77,3.55,4.41,4.43,4.45a1,1,0,0,0,.49-1.79,11.33,11.33,0,0,1-1.93-2.5,7.37,7.37,0,0,1-1-2.34,25.37,25.37,0,0,1-.7-5.06l-.16-1c2.24-11.09,8.69-43.64,18-64.43l3.82,7.86,1.66,5.82-10.18,25.13,43.42-.57-6.48-24.94,7.87-26h0c8.51.19,30.36.51,34-1.14,4.58-2,28.27-31.92,28.27-31.92h0a54.72,54.72,0,0,0,4.43-3.84S266.25,195.34,265.38,194.44Z" style="fill: rgb(255, 190, 157); transform-origin: 194.06px 256.04px;" id="elw51vfjxx0m9" class="animable"></path><path d="M151.39,266.39c1.26-4.3,7.73-25.56,7.73-25.56s3.18,17.33,2.34,19.42a37,37,0,0,1-2.73,5.16c-7.34,11.17-6.38,16.76-6.38,16.76l44.35-1.35c.1-6.2-3.57-20.62-4.33-22.92s1.77-9.83,1.77-9.83,5-5.09,4.82-7.71a42.38,42.38,0,0,0-.87-7l27,1-.85-18.3-38.78-3.88c-1.35,3.81-13.56,1.94-13.56,1.94-13.18.44-14,2.86-19.48,7.12s-14.55,40.82-14.55,40.82Z" style="fill: rgb(0, 255, 163); transform-origin: 181.48px 247.175px;" id="elkxujrq4f43q" class="animable"></path><path d="M177.61,262.06a9.33,9.33,0,0,1-2.33.12c-1.45,0-3.44-.1-5.63-.32s-4.17-.53-5.58-.81a9.62,9.62,0,0,1-2.27-.58,12.5,12.5,0,0,1,2.33.22c1.42.18,3.39.43,5.57.65s4.16.37,5.59.47A12.34,12.34,0,0,1,177.61,262.06Z" style="fill: rgb(38, 50, 56); transform-origin: 169.705px 261.338px;" id="elvez3pqsxsms" class="animable"></path><path d="M180.65,258.29a10.25,10.25,0,0,1-2.42.83A44.46,44.46,0,0,1,166,260.57a10.09,10.09,0,0,1-2.54-.24,17.09,17.09,0,0,1,2.54-.13c1.57-.05,3.73-.16,6.11-.44s4.5-.68,6-1A16.58,16.58,0,0,1,180.65,258.29Z" style="fill: rgb(38, 50, 56); transform-origin: 172.055px 259.435px;" id="el0h7j0fkileid" class="animable"></path><path d="M195.57,241.47a10.41,10.41,0,0,1-.31,2.26c-.26,1.39-.66,3.29-1.17,5.37s-1,4-1.44,5.3a10,10,0,0,1-.78,2.15,10.18,10.18,0,0,1,.42-2.24c.38-1.56.81-3.36,1.29-5.33s.94-3.77,1.32-5.33A9.54,9.54,0,0,1,195.57,241.47Z" style="fill: rgb(38, 50, 56); transform-origin: 193.72px 249.01px;" id="elg91z4mj84cb" class="animable"></path><path d="M151.86,263.84a46.48,46.48,0,0,1-6.83-1.59,47.46,47.46,0,0,1-6.7-2.1,48.09,48.09,0,0,1,6.83,1.59A46.93,46.93,0,0,1,151.86,263.84Z" style="fill: rgb(38, 50, 56); transform-origin: 145.095px 261.995px;" id="el360c4pgqg5a" class="animable"></path><path d="M198.57,233.14a3.36,3.36,0,0,1-1.14,0,11.85,11.85,0,0,1-3.05-.73,12.53,12.53,0,0,1-7.24-7.11,12.92,12.92,0,0,1-.89-5.63,8.75,8.75,0,0,1,1.37-4.46,4.63,4.63,0,0,1,2.53-1.87,3.06,3.06,0,0,1,.85-.11c.2,0,.3,0,.3,0s-.42,0-1.09.27a4.55,4.55,0,0,0-2.29,1.87c-1.36,2.14-1.74,6.05-.29,9.7a12.22,12.22,0,0,0,3.09,4.52,13.13,13.13,0,0,0,3.79,2.44A19.26,19.26,0,0,0,198.57,233.14Z" style="fill: rgb(38, 50, 56); transform-origin: 192.396px 223.209px;" id="elxh8t8ywcb9" class="animable"></path><path d="M221.88,234a83.32,83.32,0,0,1-.24-9.22,82.49,82.49,0,0,1,.28-9.21,83.06,83.06,0,0,1,.24,9.21A80,80,0,0,1,221.88,234Z" style="fill: rgb(38, 50, 56); transform-origin: 221.9px 224.785px;" id="elz159nkdtf5a" class="animable"></path><path d="M185.2,213.3c.11-2.23.34-4.75.34-4.75s5.52-.61,5.85-6.31,0-18.85,0-18.85l-10-5.12L170.29,187,172,215.5l10.18.65A2.94,2.94,0,0,0,185.2,213.3Z" style="fill: rgb(255, 190, 157); transform-origin: 180.913px 197.211px;" id="elepmcv0uvu6s" class="animable"></path><path d="M186.19,197.73s0,.11-.09.24a.74.74,0,0,1-.63.28c-.64,0-1.26-.74-1.48-1.6a2.61,2.61,0,0,1,0-1.27,1.1,1.1,0,0,1,.6-.86.55.55,0,0,1,.42,0,.51.51,0,0,1,.23.23c.07.17,0,.28,0,.27s0-.1-.1-.2a.36.36,0,0,0-.47-.1.85.85,0,0,0-.41.71,2.56,2.56,0,0,0,0,1.13c.2.78.74,1.41,1.22,1.47a.69.69,0,0,0,.53-.15C186.13,197.8,186.17,197.72,186.19,197.73Z" style="fill: rgb(235, 153, 110); transform-origin: 185.051px 196.365px;" id="elkpln2gssyg" class="animable"></path><path d="M194.82,180.31c-.77-2.62-3.56-3.92-6.1-4.64-3.87-1.1-8.05-1.58-11.83-.19s-8.32,3.83-8.32,8c-2.23-.18-3.51,1.77-4.39,4.19a15.7,15.7,0,0,0-1,4.6h0c-.28,5.46-1.81,13-5.35,17-2,2.23-4.77,3.77-5.91,6.55-1,2.41-.48,5.27-1.41,7.71-.83,2.15-2.66,3.68-4,5.55a14.88,14.88,0,0,0-.95,14.39,18.22,18.22,0,0,0,10.89,9.4,25.47,25.47,0,0,0,14.35.14,24,24,0,0,0,9.62-4.77A16.06,16.06,0,0,0,186,239c.71-4.08-.43-8.23-1.28-12.29-2.66-12.83-1.9-13.5,1.46-25.41.08-.21.12-.43.18-.64s.09-.31.13-.47h0a7.54,7.54,0,0,0,.15-1.43,2.75,2.75,0,0,1-2.89-.62,3,3,0,0,1-.68-3,4.36,4.36,0,0,1,2.58-2.43c1.11-.46,2.3-.7,3.39-1.21,2.31-1.1,3.91-3.38,5-5.77A7.92,7.92,0,0,0,194.82,180.31Z" style="fill: rgb(38, 50, 56); transform-origin: 169.568px 214.299px;" id="elyx9ckp4t2v" class="animable"></path><path d="M186.59,198a4.89,4.89,0,0,1,.52,1c.3.63.7,1.52,1.14,2.55l.08.19-.21,0-1,.09c-.69,0-1.27.13-1.95.12a.36.36,0,0,1-.26-.23.45.45,0,0,1,0-.28,4,4,0,0,1,.09-.4l.18-.71a6.77,6.77,0,0,1,.42-1.38,6.75,6.75,0,0,1-.21,1.43l-.14.71c-.05.24-.14.61,0,.58.5,0,1.21-.11,1.87-.15l1-.09-.13.22c-.43-1-.79-1.94-1-2.59A3.9,3.9,0,0,1,186.59,198Z" style="fill: rgb(0, 255, 163); transform-origin: 186.609px 199.975px;" id="elkhx3mtfy61e" class="animable"></path><path d="M152.35,282.17l44.35-1.35L216,356.16l-3.55,86.42H189L191.87,358l-17.15-52.45,2.64,140.38-23.7.35-2.49-131.95c-.11-3.67-1.31-11.94-.86-15.58Z" style="fill: rgb(38, 50, 56); transform-origin: 183.105px 363.55px;" id="elnka8isxn278" class="animable"></path><path d="M180.62,306.62a8.88,8.88,0,0,1-2.17-.13c-1.34-.16-3.17-.44-5.18-.84s-3.81-.86-5.11-1.23a8.25,8.25,0,0,1-2-.72c0-.15,3.26.63,7.26,1.44S180.64,306.47,180.62,306.62Z" style="fill: rgb(69, 90, 100); transform-origin: 173.39px 305.159px;" id="elhhho7ak9wz6" class="animable"></path><path d="M212.21,437.84c0,.14-5.31.26-11.86.26s-11.87-.12-11.87-.26,5.31-.26,11.87-.26S212.21,437.69,212.21,437.84Z" style="fill: rgb(69, 90, 100); transform-origin: 200.345px 437.84px;" id="el1wrnhk2llzr" class="animable"></path><path d="M177.15,442.28c0,.15-5.16.26-11.52.26s-11.51-.11-11.51-.26,5.16-.26,11.51-.26S177.15,442.14,177.15,442.28Z" style="fill: rgb(69, 90, 100); transform-origin: 165.635px 442.28px;" id="el85kls264m8x" class="animable"></path><path d="M174.09,441.92c-.14,0-.76-30.67-1.39-68.5s-1-68.52-.87-68.52.77,30.66,1.39,68.51S174.24,441.92,174.09,441.92Z" style="fill: rgb(69, 90, 100); transform-origin: 172.963px 373.41px;" id="el01bfytehro6p" class="animable"></path><path d="M209.06,437.84a2.56,2.56,0,0,1,0-.41l0-1.2c0-1.08.08-2.63.14-4.6.14-4,.34-9.81.59-16.93.54-14.32,1.3-34.06,2.13-55.85,0-.21,0-.41,0-.59v.07c-5.25-21-10-40.06-13.45-53.85l-4-16.31c-.46-1.91-.81-3.4-1.06-4.44-.12-.49-.2-.87-.27-1.16a1.73,1.73,0,0,1-.07-.4,2.21,2.21,0,0,1,.12.39c.08.28.18.66.32,1.14.27,1,.66,2.52,1.16,4.42,1,3.86,2.41,9.42,4.17,16.27,3.48,13.78,8.28,32.79,13.6,53.82v.07c0,.18,0,.39,0,.59-.89,21.79-1.7,41.52-2.29,55.84-.31,7.13-.57,12.9-.75,16.92-.1,2-.18,3.52-.23,4.6,0,.51-.06.91-.07,1.2A1.91,1.91,0,0,1,209.06,437.84Z" style="fill: rgb(69, 90, 100); transform-origin: 202.755px 360.005px;" id="elj1k9uto0uj" class="animable"></path><path d="M201.41,356.5a26.79,26.79,0,0,1-5.18,1.15c-2.16.37-4,.63-4.83.67v-.2c.27.08.41.13.41.17s-.17,0-.45,0l-.6,0,.6-.18c.78-.23,2.62-.61,4.78-1A27,27,0,0,1,201.41,356.5Z" style="fill: rgb(69, 90, 100); transform-origin: 196.085px 357.41px;" id="el12m8qz0r2p7c" class="animable"></path><path d="M201,359.37a25.8,25.8,0,0,1-4.67-.21,26.38,26.38,0,0,1-4.65-.51,29.61,29.61,0,0,1,9.32.72Z" style="fill: rgb(69, 90, 100); transform-origin: 196.34px 358.974px;" id="elu2lbblctjqb" class="animable"></path><g id="elrq3vs3xg4gj"><path d="M152.16,283.76a6.08,6.08,0,0,0,4.38,2.33,19.73,19.73,0,0,0,5.37-.1c11.45-1.27,23.58-2.44,34.79-5.17-14.51.81-29.84.54-44.35,1.35l-.15,1.24" style="opacity: 0.2; transform-origin: 174.43px 283.523px;" class="animable"></path></g><g id="elcdchfj9l6qr"><g style="opacity: 0.2; transform-origin: 171.2px 320.08px;" class="animable"><polygon points="167.11 304.21 175.29 335.95 174.72 305.55 167.11 304.21" id="elq4fyb0p2g5m" class="animable" style="transform-origin: 171.2px 320.08px;"></polygon></g></g></g><defs>     <filter id="active" height="200%">         <feMorphology in="SourceAlpha" result="DILATED" operator="dilate" radius="2"></feMorphology>                <feFlood flood-color="#32DFEC" flood-opacity="1" result="PINK"></feFlood>        <feComposite in="PINK" in2="DILATED" operator="in" result="OUTLINE"></feComposite>        <feMerge>            <feMergeNode in="OUTLINE"></feMergeNode>            <feMergeNode in="SourceGraphic"></feMergeNode>        </feMerge>    </filter>    <filter id="hover" height="200%">        <feMorphology in="SourceAlpha" result="DILATED" operator="dilate" radius="2"></feMorphology>                <feFlood flood-color="#ff0000" flood-opacity="0.5" result="PINK"></feFlood>        <feComposite in="PINK" in2="DILATED" operator="in" result="OUTLINE"></feComposite>        <feMerge>            <feMergeNode in="OUTLINE"></feMergeNode>            <feMergeNode in="SourceGraphic"></feMergeNode>        </feMerge>            <feColorMatrix type="matrix" values="0   0   0   0   0                0   1   0   0   0                0   0   0   0   0                0   0   0   1   0 "></feColorMatrix>    </filter></defs></svg>